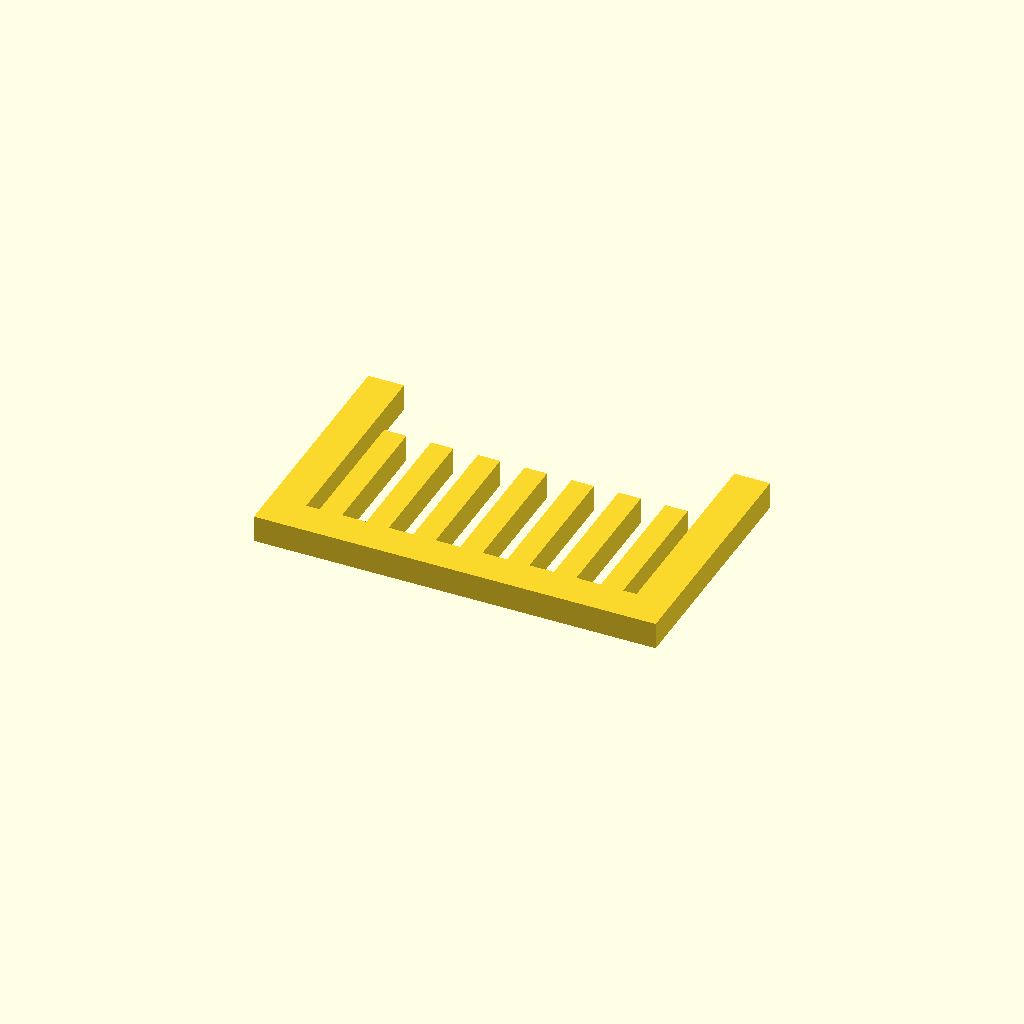
Cell 1: rendered with the file's own defaults.
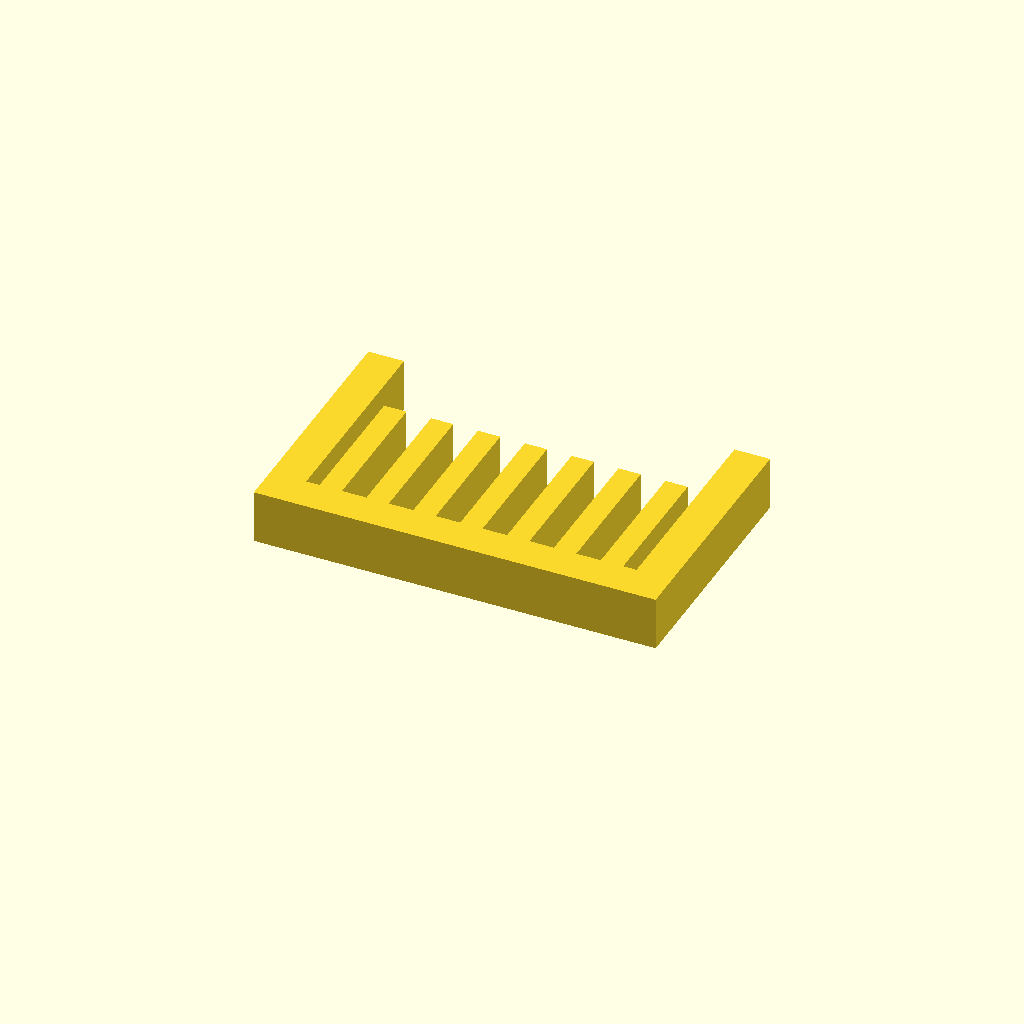
Cell 2: the same model with profile_height = 12.
One fixed orthographic camera (rotation 55°, 0°, 25°; colour scheme Cornfield) for every cell.
The OpenSCAD source (optional_data/data/sketch1/guardgrids/part_0064.scad):
$fn = 32;

// ----------------------------------------------------------------------
// Guard grille: 7 slats over a 90 x 55 mm plate
// ----------------------------------------------------------------------

// --- parameters (mm) ---
profile_height = 6;       // extrusion height
profile_points = 36;      // points of the closed outline

profile = [[0, 0], [90, 0], [90, 55], [82, 55], [82, 8], [79, 8], [79, 39], [74, 39], [74, 8], [68.5, 8], [68.5, 39], [63.5, 39], [63.5, 8], [58, 8], [58, 39], [53, 39], [53, 8], [47.5, 8], [47.5, 39], [42.5, 39], [42.5, 8], [37, 8], [37, 39], [32, 39], [32, 8], [26.5, 8], [26.5, 39], [21.5, 39], [21.5, 8], [16, 8], [16, 39], [11, 39], [11, 8], [8, 8], [8, 55], [0, 55]];  // single closed polygon, 36 points, counter clockwise

// --- the one profile operation ---
linear_extrude(height = profile_height) polygon(points = profile);
Parameter table extracted from the source (name, type, default, range or options):
profile_height: number, default 6
profile_points: number, default 36
